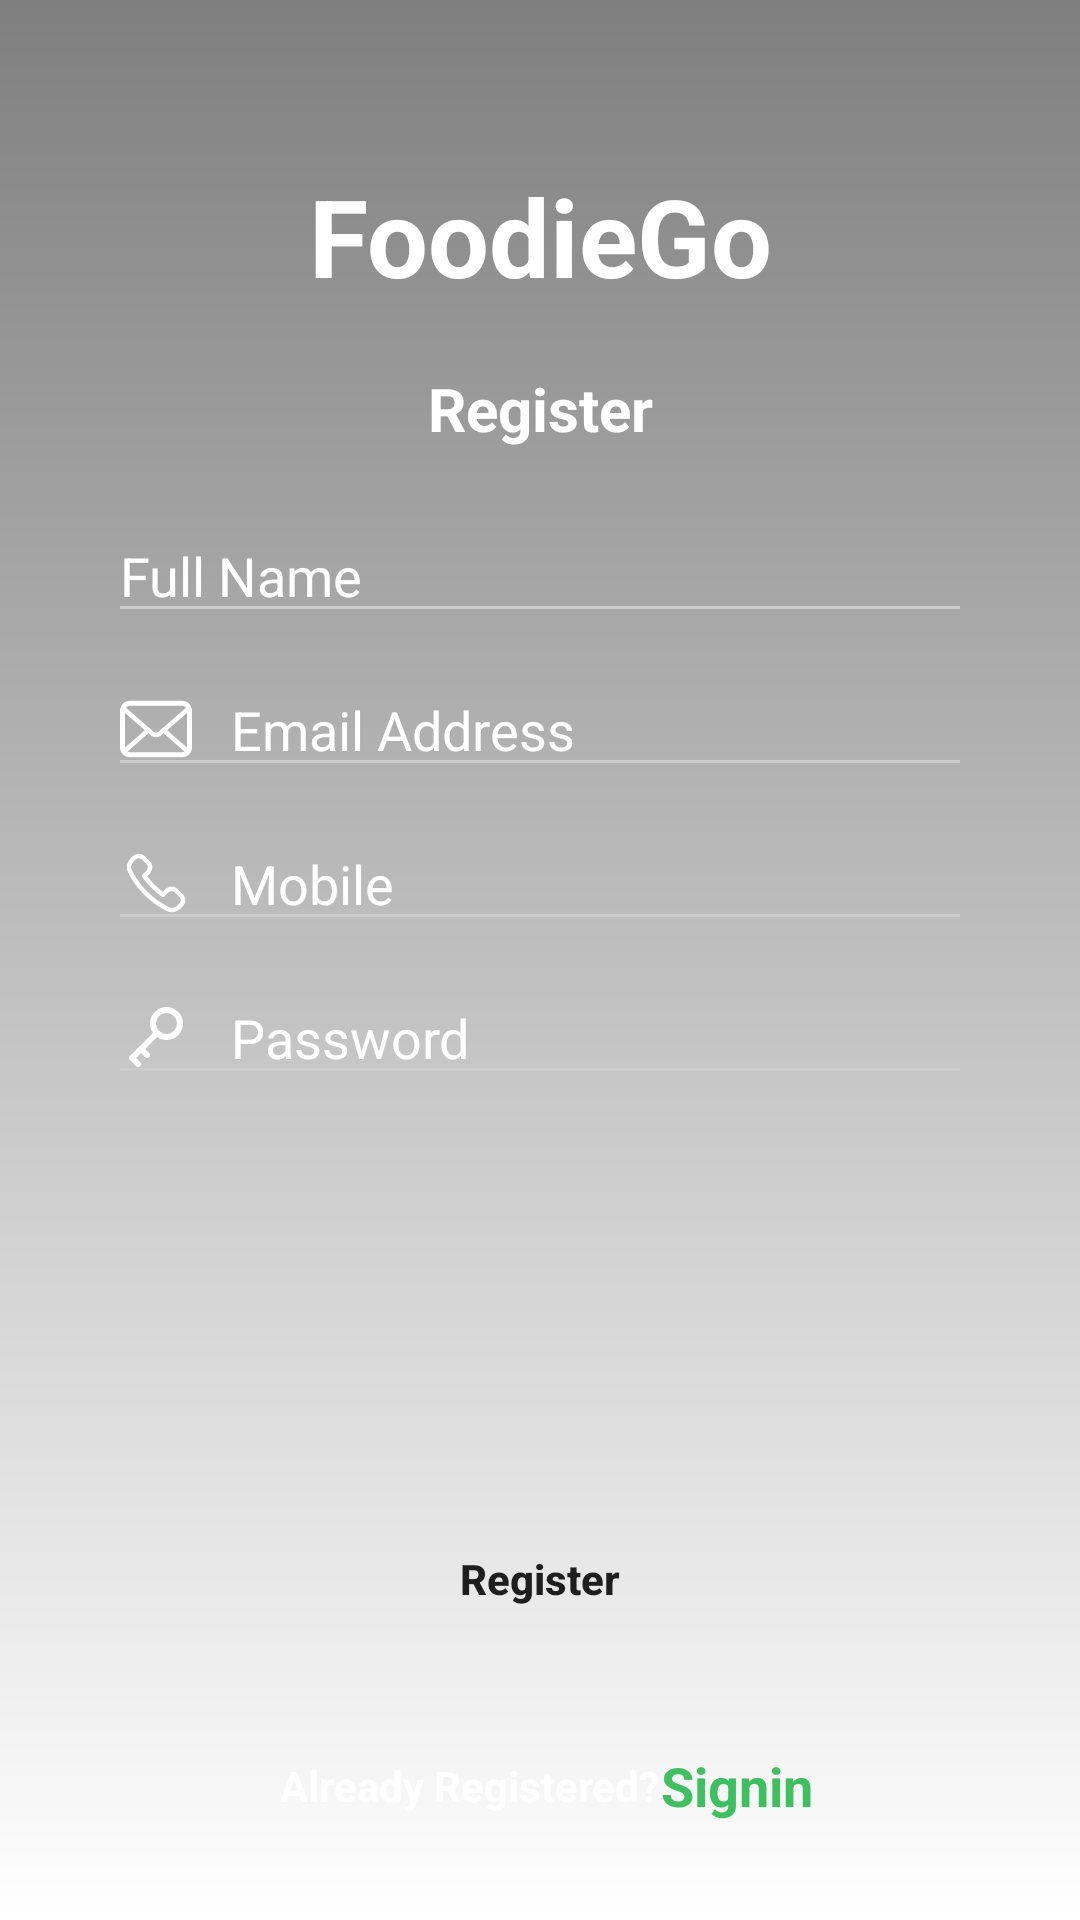

Android layout source for this screen:
<!-- AndroidManifest.xml: application theme Theme.FoodieGo -->
<!-- res/layout/activity_registration.xml -->
<?xml version="1.0" encoding="utf-8"?>
<androidx.constraintlayout.widget.ConstraintLayout xmlns:android="http://schemas.android.com/apk/res/android"
    xmlns:app="http://schemas.android.com/apk/res-auto"
    xmlns:tools="http://schemas.android.com/tools"
    android:id="@+id/main"
    android:layout_width="match_parent"
    android:layout_height="match_parent"
    android:background="@drawable/gradient_overlay"
    tools:context=".activities.RegistrationActivity">

    <ImageView
        android:id="@+id/imageView3"
        android:layout_width="match_parent"
        android:layout_height="wrap_content"
        android:foreground="@drawable/foreground_design"
        android:scaleType="centerCrop"
        android:src="@drawable/frontview"
        app:layout_constraintBottom_toBottomOf="parent"
        app:layout_constraintEnd_toEndOf="parent"
        app:layout_constraintStart_toStartOf="parent"
        app:layout_constraintTop_toTopOf="parent" />

    <TextView
        android:id="@+id/textView4"
        android:layout_width="match_parent"
        android:layout_height="wrap_content"
        android:text="@string/app_name"
        android:textAlignment="center"
        android:textColor="@color/white"
        android:textSize="36sp"
        android:textStyle="bold"
        app:layout_constraintBottom_toBottomOf="@+id/imageView3"
        app:layout_constraintEnd_toEndOf="parent"
        app:layout_constraintStart_toStartOf="parent"
        app:layout_constraintTop_toTopOf="parent"
        app:layout_constraintVertical_bias=".2" />

    <TextView
        android:id="@+id/textView5"
        android:layout_width="match_parent"
        android:layout_height="wrap_content"
        android:layout_marginTop="20dp"
        android:text="@string/register"
        android:textAlignment="center"
        android:textColor="@color/white"
        android:textSize="20sp"
        android:textStyle="bold"
        app:layout_constraintEnd_toEndOf="parent"
        app:layout_constraintStart_toStartOf="parent"
        app:layout_constraintTop_toBottomOf="@+id/textView4" />

    <EditText
        android:id="@+id/editText"
        android:layout_width="0dp"
        android:layout_height="wrap_content"
        android:layout_marginTop="20dp"
        android:backgroundTint="#CCCCCC"
        android:drawableLeft="@drawable/baseline_account_circle_24"
        android:drawablePadding="13dp"
        android:hint="@string/full_name"
        android:textColor="@color/white"
        android:textColorHint="@color/white"
        app:layout_constraintEnd_toEndOf="parent"
        app:layout_constraintStart_toStartOf="parent"
        app:layout_constraintTop_toBottomOf="@+id/textView5"
        app:layout_constraintWidth_percent=".8" />

    <EditText
        android:id="@+id/editText2"
        android:layout_width="0dp"
        android:layout_height="wrap_content"
        android:layout_marginTop="10dp"
        android:backgroundTint="#CCCCCC"
        android:drawableLeft="@drawable/email_svg"
        android:drawablePadding="13dp"
        android:hint="@string/email_address"
        android:textColor="@color/white"
        android:textColorHint="@color/white"
        app:layout_constraintEnd_toEndOf="parent"
        app:layout_constraintStart_toStartOf="parent"
        app:layout_constraintTop_toBottomOf="@+id/editText"
        app:layout_constraintWidth_percent=".8" />

    <EditText
        android:id="@+id/mnumber"
        android:layout_width="0dp"
        android:layout_height="wrap_content"
        android:layout_marginTop="10dp"
        android:backgroundTint="#CCCCCC"
        android:drawableLeft="@drawable/telephone"
        android:drawablePadding="13dp"
        android:hint="Mobile"
        android:textColor="@color/white"
        android:textColorHint="@color/white"
        app:layout_constraintEnd_toEndOf="parent"
        app:layout_constraintStart_toStartOf="parent"
        app:layout_constraintTop_toBottomOf="@+id/editText2"
        app:layout_constraintWidth_percent=".8" />

    <EditText
        android:id="@+id/editText3"
        android:layout_width="0dp"
        android:layout_height="wrap_content"
        android:layout_marginTop="10dp"
        android:backgroundTint="#CCCCCC"
        android:drawableLeft="@drawable/password_svg"
        android:drawablePadding="13dp"
        android:hint="@string/password"
        android:textColor="@color/white"
        android:textColorHint="@color/white"
        app:layout_constraintEnd_toEndOf="parent"
        app:layout_constraintStart_toStartOf="parent"
        app:layout_constraintTop_toBottomOf="@+id/mnumber"
        app:layout_constraintWidth_percent=".8" />

    <Button
        android:id="@+id/button"
        android:layout_width="0dp"
        android:layout_height="wrap_content"
        android:background="@drawable/btn_bg_design"
        android:onClick="mainActivity"
        android:padding="14dp"
        android:text="Register"
        android:textAllCaps="false"
        android:textStyle="bold"
        app:layout_constraintBottom_toBottomOf="parent"
        app:layout_constraintEnd_toEndOf="parent"
        app:layout_constraintStart_toStartOf="parent"
        app:layout_constraintTop_toBottomOf="@+id/editText3"
        app:layout_constraintVertical_bias="0.605"
        app:layout_constraintWidth_percent=".8" />

    <TextView
        android:id="@+id/textView6"
        android:layout_width="wrap_content"
        android:layout_height="wrap_content"
        android:text="Already Registered?"
        android:textAlignment="center"
        android:textColor="@color/white"
        android:textStyle="bold"
        app:layout_constraintBottom_toBottomOf="parent"
        app:layout_constraintEnd_toEndOf="parent"
        app:layout_constraintStart_toStartOf="parent"
        app:layout_constraintTop_toBottomOf="@+id/button"
        app:layout_constraintHorizontal_bias=".4"/>

    <TextView
        android:layout_width="wrap_content"
        android:layout_height="wrap_content"
        android:text="@string/signin"
        android:textAlignment="center"
        android:textColor="@color/purple_500"
        android:textSize="18sp"
        android:textStyle="bold"
        android:onClick="login"
        app:layout_constraintBottom_toBottomOf="parent"
        app:layout_constraintEnd_toEndOf="parent"
        app:layout_constraintStart_toEndOf="@+id/textView6"
        app:layout_constraintTop_toBottomOf="@+id/button"
        app:layout_constraintHorizontal_bias="0"/>

</androidx.constraintlayout.widget.ConstraintLayout>
<!-- resources referenced by this layout -->
<resources>
  <color name="purple_500">#3FC060</color>
  <color name="white">#FFFFFFFF</color>
  <!-- drawable foreground_design (drawable) -->
  <?xml version="1.0" encoding="utf-8"?>
  <shape android:shape="rectangle"
      xmlns:android="http://schemas.android.com/apk/res/android">
  <gradient
      android:angle="90"
      android:startColor="#CC000000"
      android:endColor="#CC000000"/>
      <corners android:radius="0dp"/>
  </shape>
  <!-- drawable gradient_overlay (drawable) -->
  <?xml version="1.0" encoding="utf-8"?>
  <layer-list xmlns:android="http://schemas.android.com/apk/res/android">
  
      <item>
          <shape android:shape="rectangle">
              <gradient
                  android:angle="270"
                  android:startColor="#80000000"
                  android:endColor="#00000000"/>
          </shape>
      </item>
  
  </layer-list>
  <!-- drawable password_svg (drawable) -->
  <vector xmlns:android="http://schemas.android.com/apk/res/android"
      android:width="24dp"
      android:height="24dp"
      android:viewportWidth="24"
      android:viewportHeight="24">
    <path
        android:pathData="M12.321,10.685L4,19L6,21M7,16L9,18M20,7.5C20,9.985 17.985,12 15.5,12C13.015,12 11,9.985 11,7.5C11,5.015 13.015,3 15.5,3C17.985,3 20,5.015 20,7.5Z"
        android:strokeLineJoin="round"
        android:strokeWidth="2"
        android:fillColor="#00000000"
        android:strokeColor="#FFFFFF"
        android:strokeLineCap="round"/>
  </vector>
  <!-- drawable telephone (drawable) -->
  <vector xmlns:android="http://schemas.android.com/apk/res/android"
      android:width="24dp"
      android:height="24dp"
      android:viewportWidth="24"
      android:viewportHeight="24">
    <path
        android:pathData="M14.331,15.94L15.661,14.61C15.866,14.403 16.109,14.238 16.378,14.126C16.646,14.014 16.935,13.956 17.226,13.956C17.517,13.956 17.805,14.014 18.074,14.126C18.343,14.238 18.586,14.403 18.791,14.61L20.351,16.17C20.558,16.375 20.722,16.618 20.835,16.887C20.947,17.156 21.005,17.444 21.005,17.735C21.005,18.026 20.947,18.315 20.835,18.583C20.722,18.852 20.558,19.095 20.351,19.3L19.641,20.02C19.152,20.514 18.519,20.841 17.833,20.954C17.147,21.067 16.443,20.961 15.821,20.65C10.469,17.895 6.11,13.54 3.351,8.19C3.04,7.568 2.934,6.862 3.049,6.176C3.164,5.49 3.494,4.857 3.991,4.37L4.701,3.65C5.117,3.237 5.679,3.005 6.266,3.005C6.852,3.005 7.415,3.237 7.831,3.65L9.401,5.22C9.814,5.636 10.046,6.199 10.046,6.785C10.046,7.372 9.814,7.934 9.401,8.35L8.071,9.68C8.95,10.87 9.916,11.993 10.961,13.04C11.999,14.08 13.116,15.04 14.301,15.91L14.331,15.94Z"
        android:strokeLineJoin="round"
        android:strokeWidth="1.5"
        android:fillColor="#00000000"
        android:strokeColor="#FFFFFF"
        android:strokeLineCap="round"/>
  </vector>
  <string name="app_name">FoodieGo</string>
  <string name="email_address">Email Address</string>
  <string name="full_name">Full Name</string>
  <string name="password">Password</string>
  <string name="register">Register</string>
  <string name="signin">Signin</string>
  <style name="Theme.FoodieGo" parent="Theme.MaterialComponents.DayNight.NoActionBar">
          
          <item name="colorPrimary">@color/purple_500</item>
          <item name="colorPrimaryVariant">@color/purple_700</item>
          <item name="colorOnPrimary">@color/white</item>
          
          <item name="colorSecondary">@color/teal_200</item>
          <item name="colorSecondaryVariant">@color/teal_700</item>
          <item name="colorOnSecondary">@color/black</item>
          
          <item name="android:statusBarColor">?attr/colorPrimaryVariant</item>
          
      </style>
  <color name="purple_700">#3FC060</color>
  <color name="teal_200">#FF03DAC5</color>
  <color name="teal_700">#FF018786</color>
  <color name="black">#FF000000</color>
</resources>
